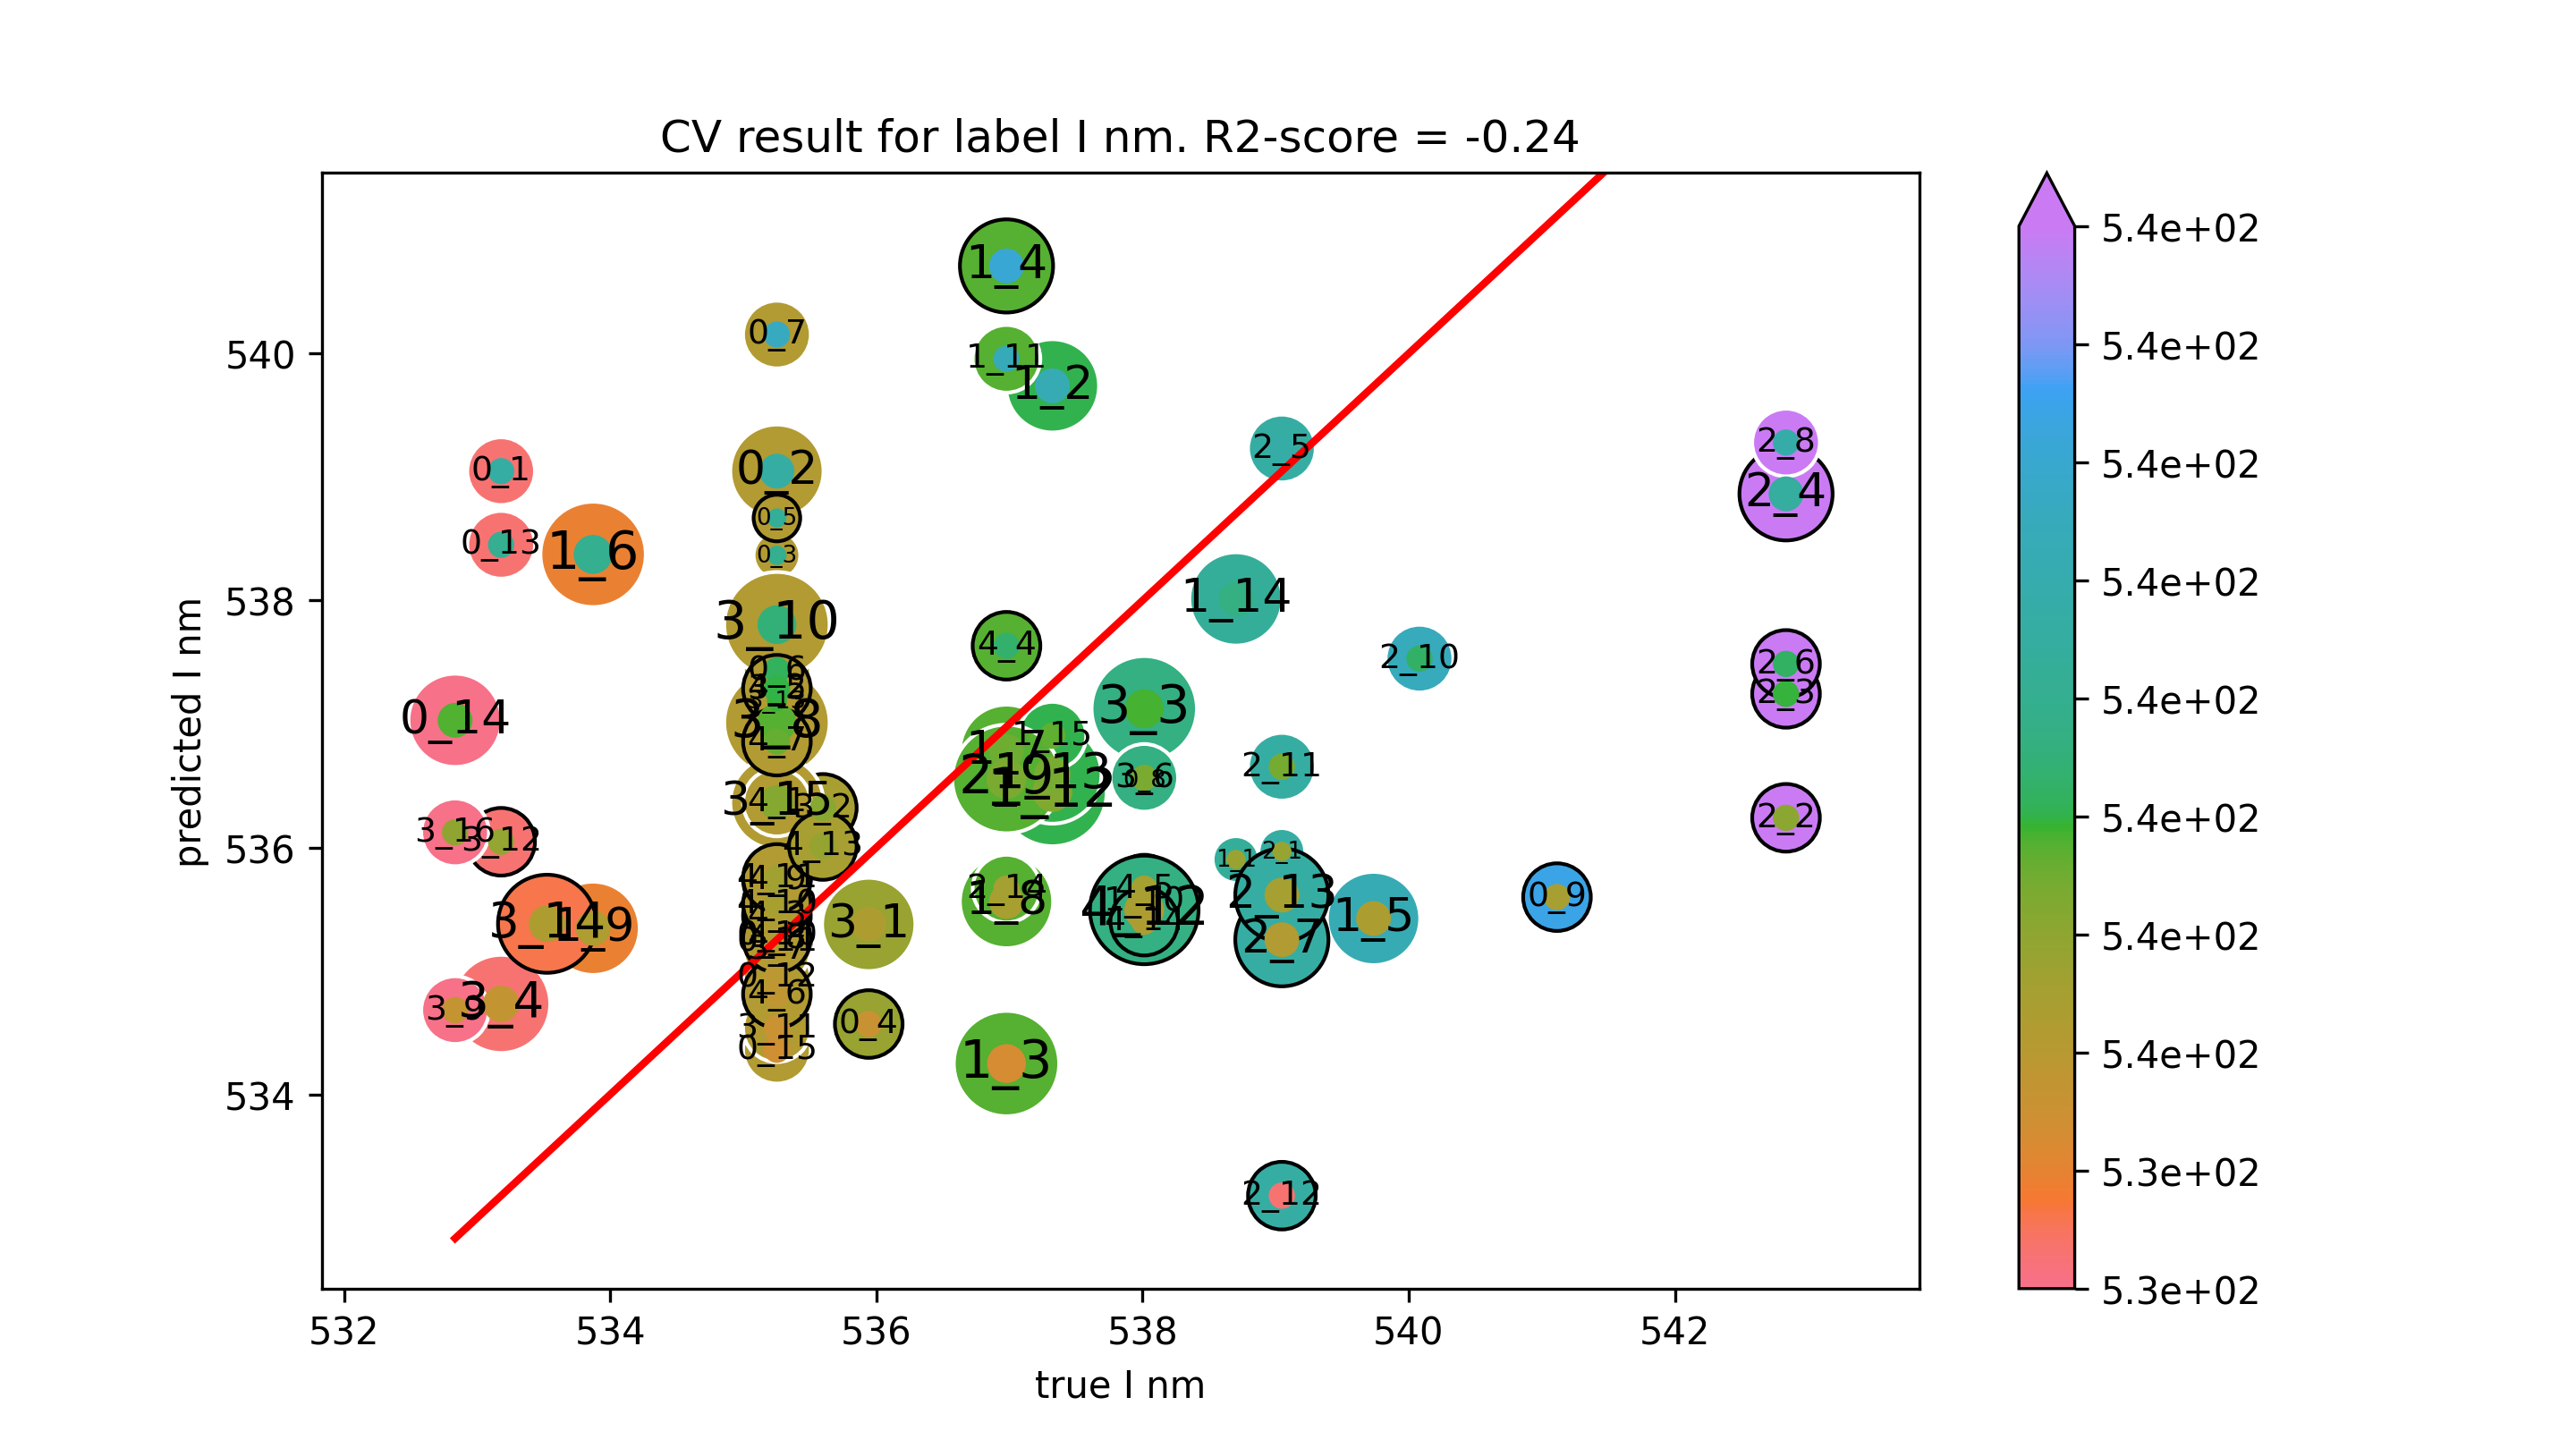

The table this chart was drawn from, first rows:
true I nm, predicted I nm
533.2, 539
535.3, 539
535.3, 538.4
535.9, 534.6
535.3, 538.7
535.3, 537.4
535.3, 540.2
538, 536.5
541.1, 535.6
535.3, 535.3
535.3, 535.2
535.3, 535
533.2, 538.5
532.8, 537
535.3, 534.4
538.7, 535.9
537.3, 539.7
537, 534.3
537, 540.7
539.7, 535.4
533.9, 538.4
537, 536.8
537, 535.6
533.9, 535.3
538, 535.6
537, 540
537.3, 536.5
537.3, 536.6
538.7, 538
537.3, 536.9
539, 536
542.8, 536.2
542.8, 537.2
542.8, 538.9
539, 539.2
542.8, 537.5
539, 535.3
542.8, 539.3
537, 536.6
540.1, 537.5
539, 536.7
539, 533.2
539, 535.6
537, 535.7
535.9, 535.4
535.6, 536.3
538, 537.1
533.2, 534.7
535.3, 537.3
538, 536.6
535.3, 535.2
535.3, 537
532.8, 534.7
535.3, 537.8
535.3, 534.5
533.2, 536
535.3, 537.2
533.5, 535.4
535.3, 536.4
532.8, 536.1
... 14 more rows
